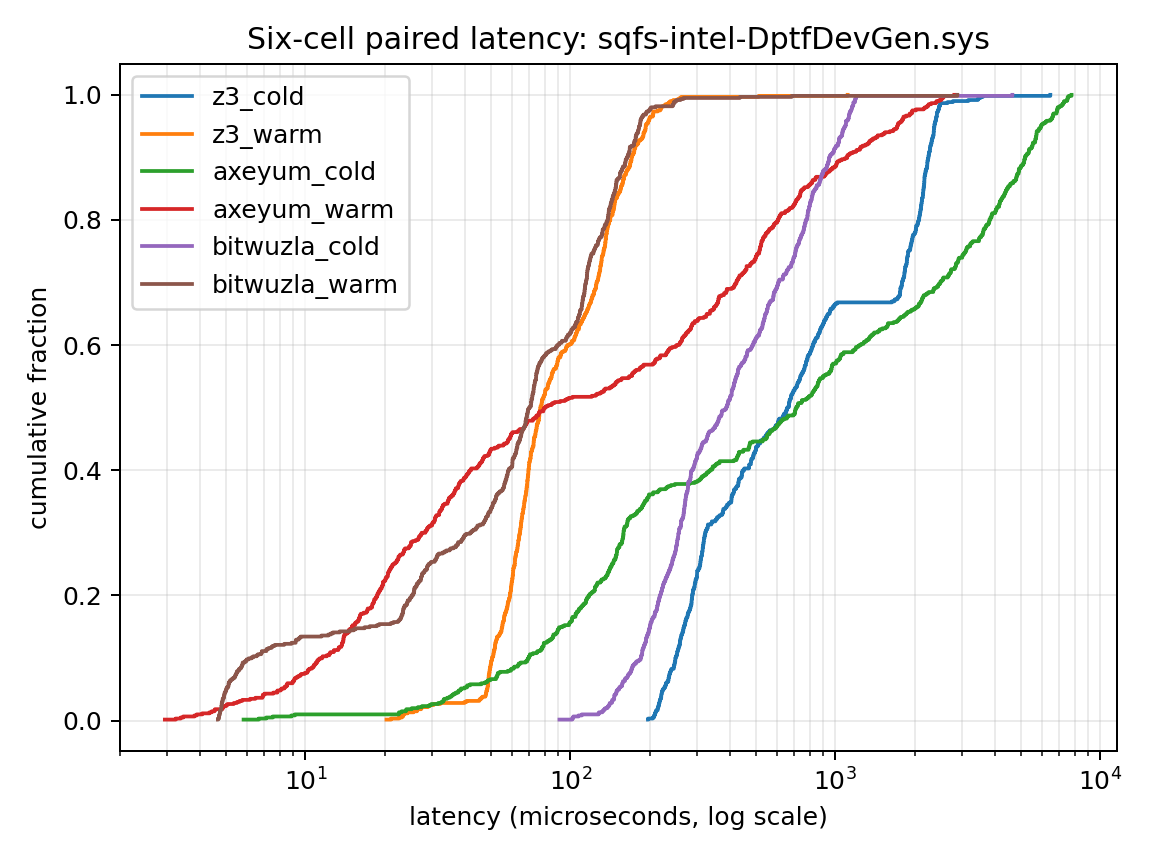

Data behind this chart, as committed beside it:
cell, latency_nanos, cumulative_fraction
z3_cold, 196287, 0.001658
z3_cold, 196812, 0.003317
z3_cold, 204552, 0.004975
z3_cold, 206650, 0.006633
z3_cold, 206901, 0.008292
z3_cold, 208189, 0.00995
z3_cold, 208790, 0.01161
z3_cold, 209381, 0.01327
z3_cold, 210022, 0.01493
z3_cold, 210885, 0.01658
z3_cold, 213461, 0.01824
z3_cold, 213475, 0.0199
z3_cold, 214231, 0.02156
z3_cold, 214970, 0.02322
z3_cold, 215208, 0.02488
z3_cold, 216002, 0.02653
z3_cold, 216262, 0.02819
z3_cold, 217076, 0.02985
z3_cold, 217250, 0.03151
z3_cold, 217720, 0.03317
z3_cold, 218550, 0.03483
z3_cold, 219505, 0.03648
z3_cold, 220183, 0.03814
z3_cold, 220229, 0.0398
z3_cold, 220427, 0.04146
z3_cold, 220625, 0.04312
z3_cold, 221405, 0.04478
z3_cold, 221598, 0.04643
z3_cold, 222580, 0.04809
z3_cold, 223067, 0.04975
z3_cold, 224652, 0.05141
z3_cold, 226253, 0.05307
z3_cold, 227933, 0.05473
z3_cold, 228302, 0.05638
z3_cold, 229085, 0.05804
z3_cold, 229578, 0.0597
z3_cold, 230564, 0.06136
z3_cold, 233130, 0.06302
z3_cold, 234160, 0.06468
z3_cold, 234609, 0.06633
z3_cold, 234637, 0.06799
z3_cold, 235064, 0.06965
z3_cold, 235575, 0.07131
z3_cold, 236366, 0.07297
z3_cold, 236380, 0.07463
z3_cold, 237601, 0.07629
z3_cold, 237935, 0.07794
z3_cold, 239253, 0.0796
z3_cold, 239788, 0.08126
z3_cold, 240967, 0.08292
z3_cold, 245582, 0.08458
z3_cold, 245675, 0.08624
z3_cold, 246203, 0.08789
z3_cold, 246664, 0.08955
z3_cold, 247375, 0.09121
z3_cold, 247530, 0.09287
z3_cold, 247861, 0.09453
z3_cold, 248795, 0.09619
z3_cold, 248798, 0.09784
z3_cold, 248817, 0.0995
... 3,558 more rows
